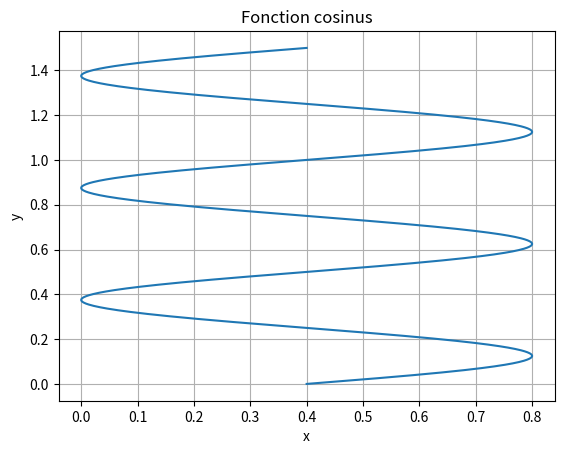

Source code (Python):
'''
This is the odc 2nd changement 
'''

import numpy as np
import matplotlib.pyplot as plt


#trajectoire desirée
#Airlift de diamètre d et hauteur h
d = 0.8 # m
h = 2 # m
t = np.linspace(0, 3, 1000) # s

v0y = 0.5 # vitesse des bulles m/s
x0 = d/2 # m
f0 = 1
xAmplitude = d/2 # pylint: disable=C0103
y = v0y * t
x = x0 + xAmplitude * np.sin( 2 * np.pi * f0 * t)
plt.plot( x, y )

plt.title("Fonction cosinus")
plt.xlabel("x")
plt.ylabel("y")
plt.grid(True)
plt.close()
plt.show()
